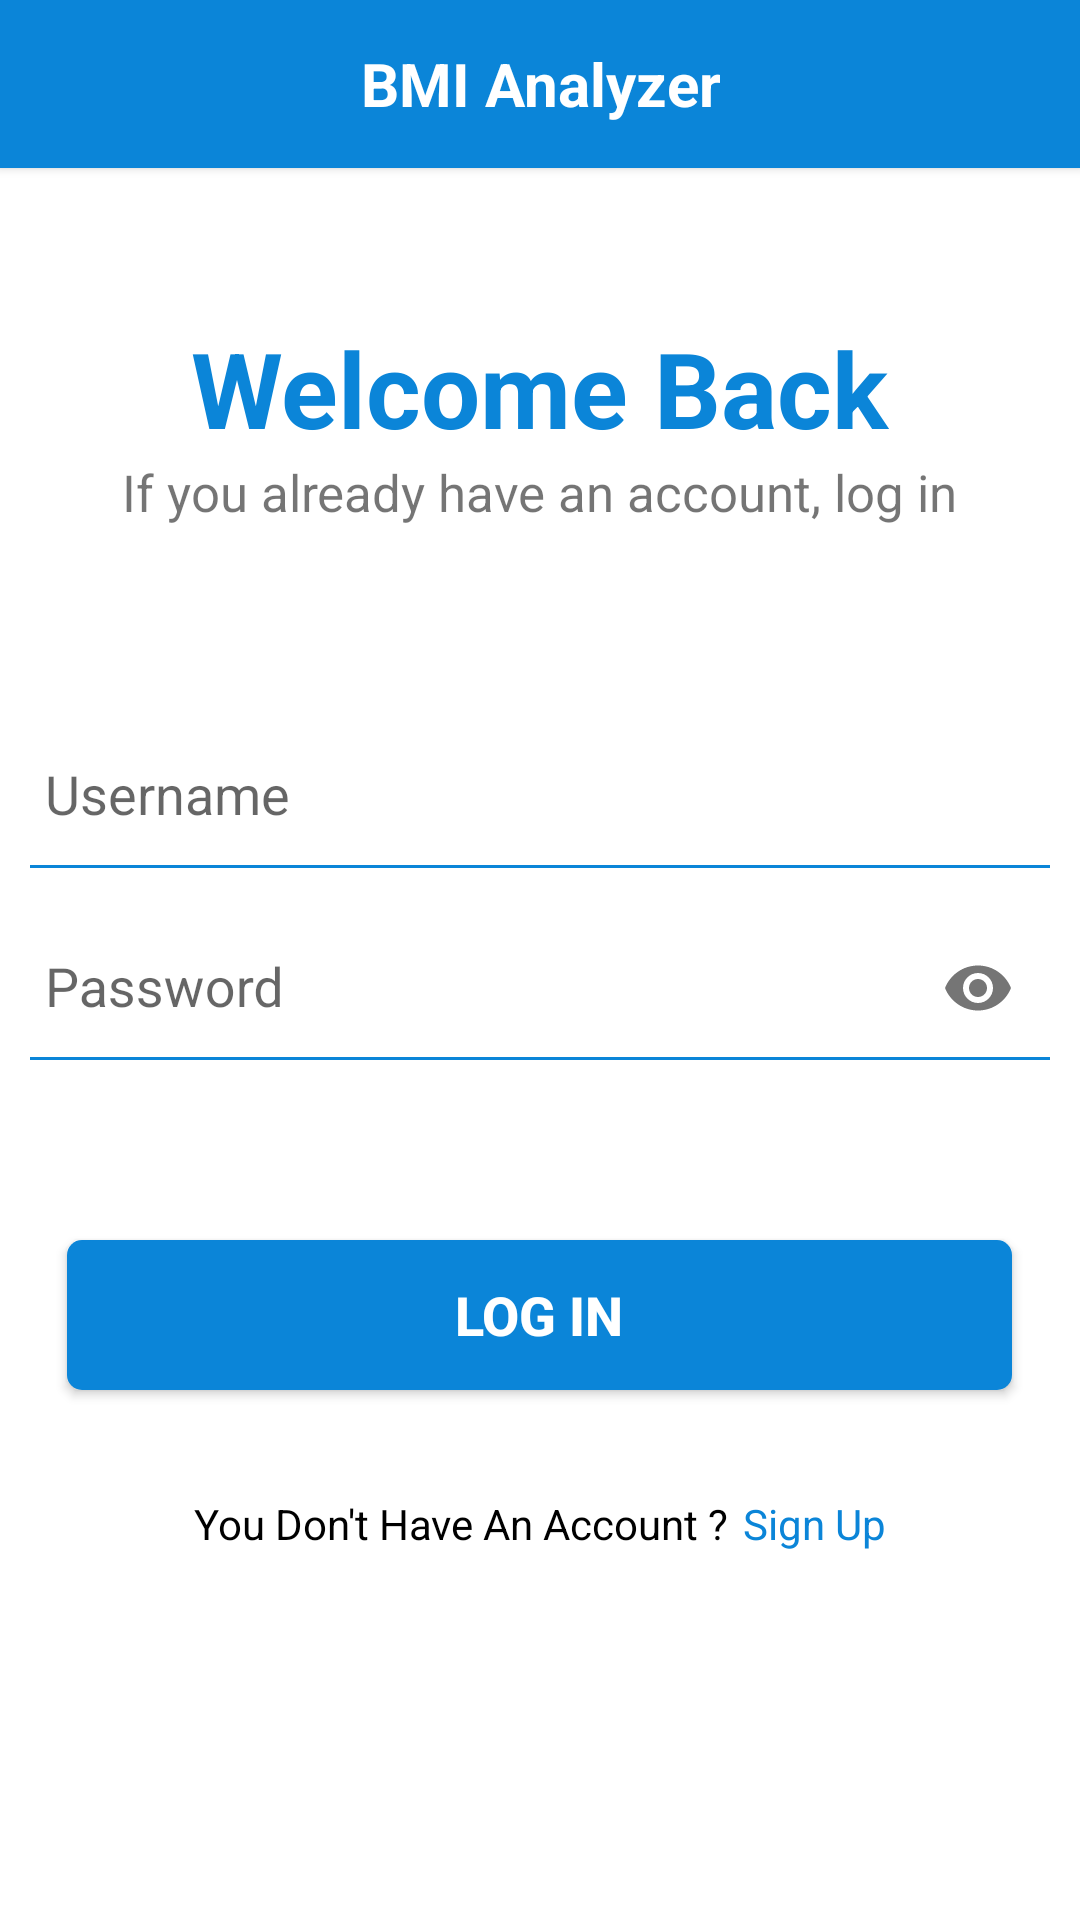

Produce the Android XML layout that renders to this screen, including the resource entries it uses.
<!-- AndroidManifest.xml: application theme Theme.AppCompat.Light.NoActionBar -->
<!-- res/layout/activity_login.xml -->
<?xml version="1.0" encoding="utf-8"?>
<LinearLayout xmlns:android="http://schemas.android.com/apk/res/android"
    xmlns:tools="http://schemas.android.com/tools"
    android:layout_width="match_parent"
    android:layout_height="match_parent"
    xmlns:app="http://schemas.android.com/apk/res-auto"
    android:background="@color/white"
    android:layoutDirection="ltr"
    android:orientation="vertical"
    tools:context=".LoginActivity">

    <include android:id="@+id/toolbar"
        layout="@layout/toolbar" />


    <TextView
        android:layout_width="wrap_content"
        android:layout_height="wrap_content"
        android:text="@string/welcome"
        android:layout_gravity="center"
        android:paddingTop="50dp"
        android:textColor="@color/blue"
        android:textSize="35sp"
        android:textStyle="bold"
        >
    </TextView>

    <TextView
        android:layout_width="wrap_content"
        android:layout_height="wrap_content"
        android:layout_marginBottom="50dp"
        android:text="@string/having_account"
        android:layout_gravity="center"
        android:textSize="17sp" />

    <com.google.android.material.textfield.TextInputLayout
        android:id="@+id/user"
        android:layout_width="match_parent"
        android:layout_height="wrap_content"
        android:layout_marginTop="5dp"
        android:gravity="center">

        <EditText
            android:id="@+id/username"
            android:layout_width="340dp"
            android:layout_height="wrap_content"
            android:layout_marginTop="10dp"
            android:autofillHints="username"
            android:hint="@string/username"
            android:inputType="text"
            android:maxLines="1"
            android:minHeight="48dp"
            android:paddingStart="5dp"
            android:paddingEnd="5dp"
            android:singleLine="true"
            android:background="@drawable/edit_hint"
            tools:ignore="SpeakableTextPresentCheck,TouchTargetSizeCheck" />


    </com.google.android.material.textfield.TextInputLayout>


    <com.google.android.material.textfield.TextInputLayout
        android:id="@+id/PassError"
        android:layout_width="match_parent"
        android:layout_height="wrap_content"
        android:layout_marginTop="5dp"
        android:gravity="center"
        app:passwordToggleEnabled="true">


        <EditText
            android:id="@+id/text_input_password_toggle"
            android:layout_width="340dp"
            android:layout_height="wrap_content"
            android:layout_marginTop="10dp"
            android:autofillHints="password"
            android:hint="@string/password"
            android:background="@drawable/edit_hint"
            android:inputType="textPassword"
            android:maxLines="1"
            android:minHeight="48dp"
            android:paddingStart="5dp"
            android:paddingEnd="5dp"
            android:singleLine="true"
            tools:ignore="SpeakableTextPresentCheck,TouchTargetSizeCheck" />

    </com.google.android.material.textfield.TextInputLayout>

    <Button
        android:id="@+id/loginButton"
        android:layout_width="315dp"
        android:layout_height="50dp"
        android:layout_gravity="center"
        android:layout_marginTop="60dp"
        android:layout_marginBottom="35dp"
        android:background="@drawable/rounded_corners"
        android:text="@string/login"
        android:textColor="@color/white"
        android:textSize="18sp"
        android:textStyle="bold" />

    <LinearLayout
        android:layout_width="wrap_content"
        android:layout_height="wrap_content"
        android:layout_gravity="center"
        android:layout_marginBottom="100dp">

        <TextView
            android:layout_width="wrap_content"
            android:layout_height="wrap_content"
            android:text="@string/signup_account"
            android:textColor="@color/black"
            android:textSize="14sp">

        </TextView>

        <TextView
            android:id="@+id/sign_up"
            android:layout_width="wrap_content"
            android:layout_height="wrap_content"
            android:layout_marginStart="5dp"
            android:text="@string/signup"
            android:textColor="@color/blue"
            android:textSize="14sp">
        </TextView>
    </LinearLayout>

</LinearLayout>
<!-- res/layout/toolbar.xml (included above) -->
<?xml version="1.0" encoding="utf-8"?>
<androidx.appcompat.widget.Toolbar xmlns:android="http://schemas.android.com/apk/res/android"
    android:layout_width="match_parent"
    android:layout_height="?attr/actionBarSize"
    android:background="@color/blue"
    android:theme="@style/ThemeOverlay.AppCompat.Dark"
    android:elevation="2dp"
    android:gravity="center|center_horizontal"
    >
<TextView
    android:layout_width="wrap_content"
    android:layout_height="wrap_content"
    android:text="@string/app_name"
    android:textSize="20sp"
    android:textStyle="bold"
    android:gravity="center|center_vertical"
    android:layout_gravity="center"
    android:textColor="@color/white">
</TextView>
</androidx.appcompat.widget.Toolbar>
<!-- resources referenced by this layout -->
<resources>
  <color name="black">#FF000000</color>
  <color name="blue">#0B85D8</color>
  <color name="white">#FFFFFFFF</color>
  <!-- drawable edit_hint (drawable) -->
  <?xml version="1.0" encoding="utf-8"?>
  <layer-list xmlns:android="http://schemas.android.com/apk/res/android">
      <item>
          <shape android:shape="rectangle">
              <solid android:color="#fff">
              </solid>
                  <stroke android:width="1dp" android:color="@color/blue">
                  </stroke>
          </shape>
      </item>
      <item android:bottom="1dp">
          <shape android:shape="rectangle">
              <solid android:color="@color/white">
              </solid>
          </shape>
      </item>
  
  </layer-list>
  <!-- drawable rounded_corners (drawable) -->
  <?xml version="1.0" encoding="utf-8"?>
  <shape xmlns:android="http://schemas.android.com/apk/res/android" android:shape="rectangle">
      <corners android:radius="5dp" />
      <solid android:color="@color/blue" />
  </shape>
  <string name="app_name">BMI Analyzer</string>
  <string name="having_account">If you already have an account, log in </string>
  <string name="login">LOG IN</string>
  <string name="password">Password</string>
  <string name="signup">Sign Up</string>
  <string name="signup_account">You Don\'t Have An Account ?</string>
  <string name="username">Username</string>
  <string name="welcome">Welcome Back</string>
</resources>
